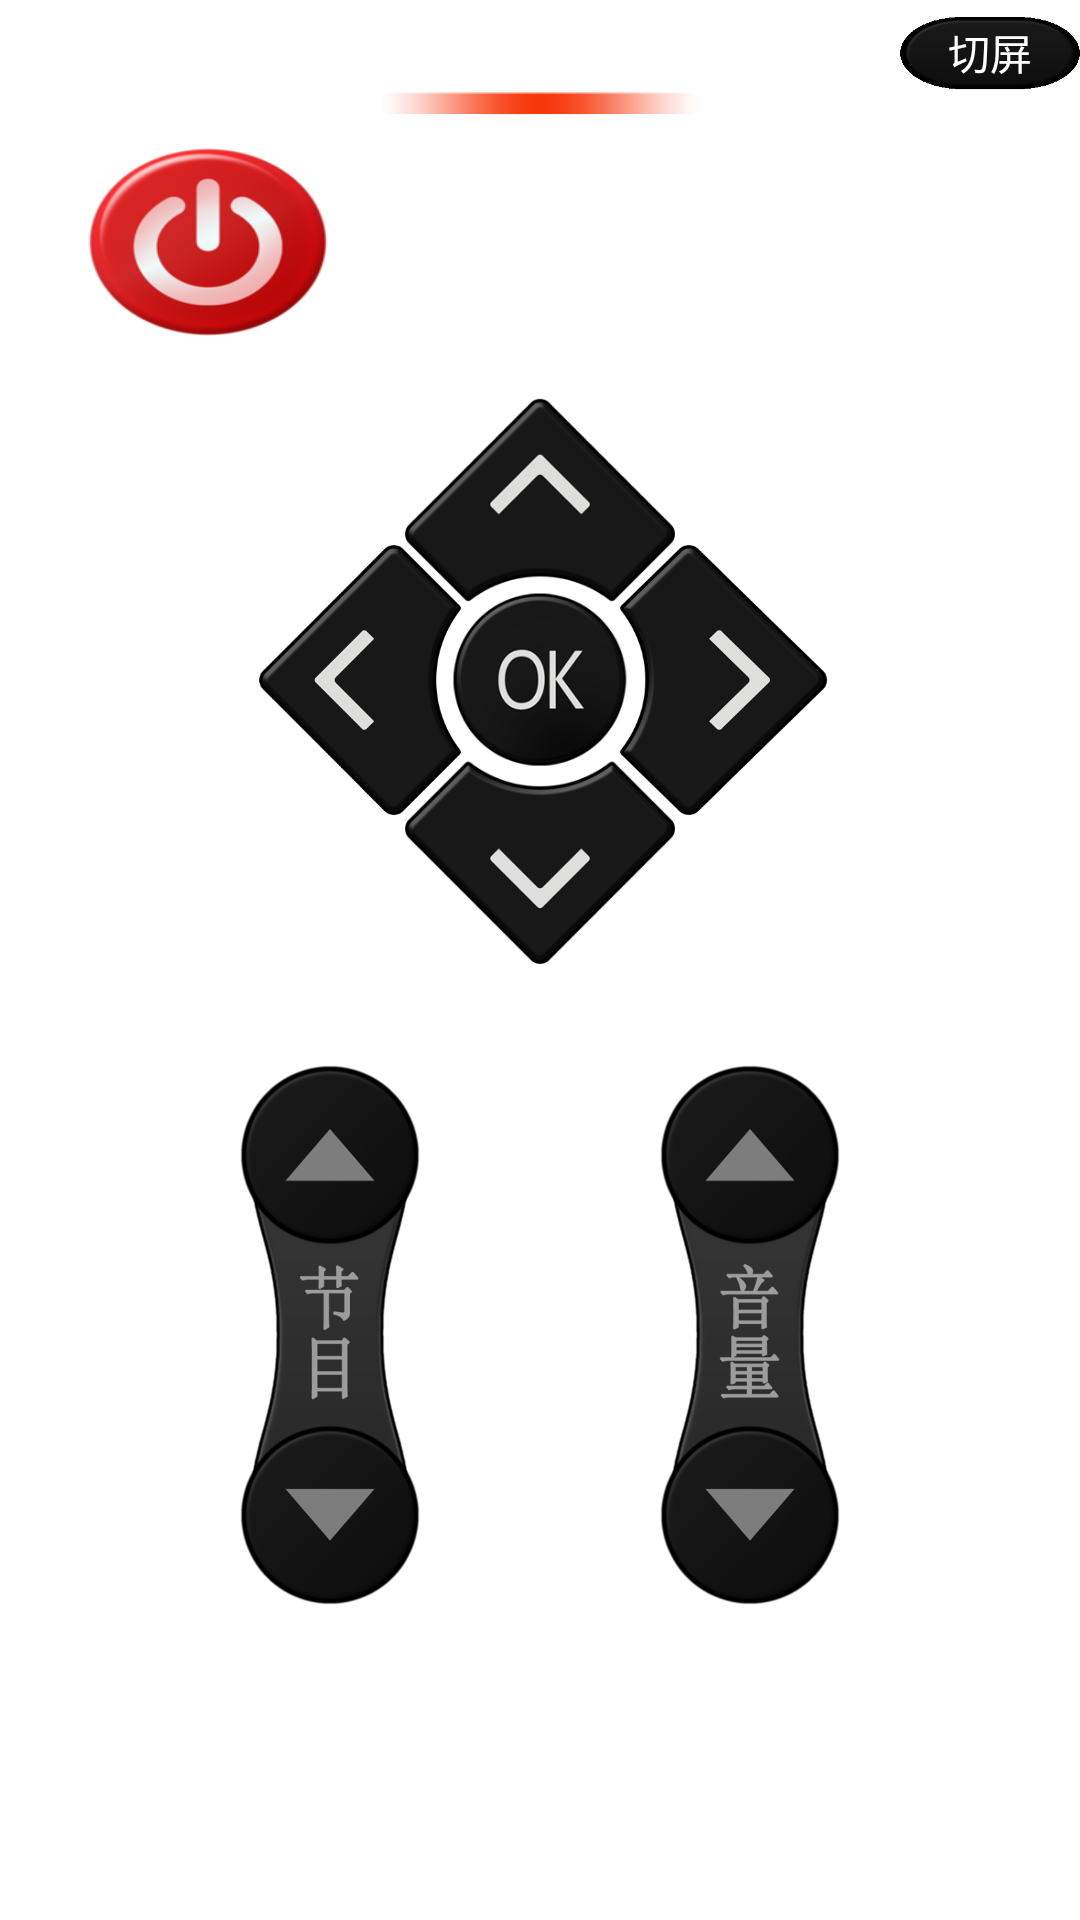

Produce the Android XML layout that renders to this screen, including the resource entries it uses.
<!-- AndroidManifest.xml: application theme AppTheme -->
<!-- res/layout/stb.xml -->
<?xml version="1.0" encoding="utf-8"?>
<LinearLayout android:orientation="vertical" android:id="@id/RootView" android:layout_width="fill_parent" android:layout_height="fill_parent"
  xmlns:android="http://schemas.android.com/apk/res/android">
    <LinearLayout android:orientation="vertical" android:id="@id/main_page" android:background="@drawable/back_bg" android:layout_width="fill_parent" android:layout_height="fill_parent">
        <RelativeLayout android:gravity="center" android:layout_gravity="center" android:orientation="vertical" android:layout_width="fill_parent" android:layout_height="40.0dip">
            <Button android:textColor="#ffffffff" android:id="@id/but_exit" android:background="@drawable/base_bank3" android:layout_width="60.0dip" android:layout_height="35.0dip" android:text="@string/but_home" android:layout_alignParentLeft="true" />
            <TextView android:textSize="16.0sp" android:textColor="#ffffffff" android:id="@id/Edit_title" android:layout_width="wrap_content" android:layout_height="25.0dip" android:layout_marginTop="5.0dip" android:text="" android:layout_centerHorizontal="true" />
            <ImageView android:id="@id/Img_show_title" android:layout_width="wrap_content" android:layout_height="15.0dip" android:layout_marginTop="25.0dip" android:src="@drawable/led_off" android:layout_centerHorizontal="true" />
            <Button android:textColor="#ffffffff" android:id="@id/but_next" android:background="@drawable/base_bank2" android:layout_width="60.0dip" android:layout_height="35.0dip" android:text="@string/but_switch" android:layout_alignParentRight="true" />
        </RelativeLayout>
        <ViewFlipper android:id="@id/My_ViewFlipper" android:layout_width="fill_parent" android:layout_height="fill_parent">
            <LinearLayout android:orientation="vertical" android:id="@id/tv_page1" android:layout_width="fill_parent" android:layout_height="fill_parent">
                <LinearLayout android:id="@id/page1_line1" style="@style/line_stytle">
                    <TextView style="@style/base_key_bank" />
                    <Button android:id="@id/but_001" android:background="@drawable/power" android:text="" style="@style/base_spe" />
                    <TextView style="@style/base_key_bank" />
                    <TextView style="@style/base_null" />
                    <TextView style="@style/base_key_bank" />
                    <Button android:id="@id/but_002" android:text="" style="@style/base_num" />
                    <TextView style="@style/base_key_bank" />
                </LinearLayout>
                <LinearLayout android:id="@id/page1_line5" android:layout_height="210.0dip" android:layout_weight="2.0" style="@style/line_stytle">
                    <RelativeLayout android:gravity="left|center" android:layout_gravity="left" android:orientation="horizontal" android:layout_width="210.0dip" android:layout_height="210.0dip">
                        <Button android:id="@id/but_005" android:background="@drawable/menu_up" android:layout_width="90.0dip" android:layout_height="90.0dip" android:layout_marginLeft="60.0dip" android:layout_marginTop="0.0dip" />
                        <Button android:id="@id/but_006" android:background="@drawable/menu_left" android:layout_width="90.0dip" android:layout_height="90.0dip" android:layout_marginLeft="0.0dip" android:layout_marginTop="60.0dip" />
                        <Button android:id="@id/but_007" android:background="@drawable/menu_ok" android:layout_width="90.0dip" android:layout_height="90.0dip" android:layout_marginLeft="60.0dip" android:layout_marginTop="60.0dip" />
                        <Button android:id="@id/but_008" android:background="@drawable/menu_right" android:layout_width="90.0dip" android:layout_height="90.0dip" android:layout_marginLeft="120.0dip" android:layout_marginTop="60.0dip" />
                        <Button android:id="@id/but_009" android:background="@drawable/menu_down" android:layout_width="90.0dip" android:layout_height="90.0dip" android:layout_marginLeft="60.0dip" android:layout_marginTop="120.0dip" />
                    </RelativeLayout>
                </LinearLayout>
                <LinearLayout android:layout_gravity="center" android:id="@id/page1_line2" android:layout_height="180.0dip" android:layout_weight="2.0" style="@style/line_stytle">
                    <RelativeLayout android:gravity="center" android:layout_gravity="left" android:orientation="horizontal" android:background="@drawable/bg_ch" android:layout_width="60.0dip" android:layout_height="180.0dip">
                        <Button android:id="@id/but_003" android:tag="3" android:background="@drawable/d_up" android:layout_width="60.0dip" android:layout_height="60.0dip" android:layout_marginTop="0.0dip" />
                        <Button android:id="@id/but_004" android:tag="4" android:background="@drawable/d_down" android:layout_width="60.0dip" android:layout_height="60.0dip" android:layout_marginTop="120.0dip" />
                    </RelativeLayout>
                    <RelativeLayout android:gravity="left|center" android:layout_gravity="left" android:orientation="horizontal" android:layout_width="80.0dip" android:layout_height="180.0dip" />
                    <RelativeLayout android:gravity="left|center" android:layout_gravity="left" android:orientation="horizontal" android:background="@drawable/bg_vol" android:layout_width="60.0dip" android:layout_height="180.0dip">
                        <Button android:id="@id/but_010" android:tag="3" android:background="@drawable/d_up" android:layout_width="60.0dip" android:layout_height="60.0dip" android:layout_marginTop="0.0dip" />
                        <Button android:id="@id/but_011" android:tag="4" android:background="@drawable/d_down" android:layout_width="60.0dip" android:layout_height="60.0dip" android:layout_marginTop="120.0dip" />
                    </RelativeLayout>
                </LinearLayout>
                <LinearLayout android:id="@id/page1_line3" style="@style/line_stytle">
                    <TextView style="@style/base_key_bank" />
                    <Button android:id="@id/but_012" android:text="" style="@style/base_key" />
                    <TextView style="@style/base_key_bank" />
                    <Button android:id="@id/but_013" android:text="" style="@style/base_key" />
                    <TextView style="@style/base_key_bank" />
                    <Button android:id="@id/but_014" android:text="" style="@style/base_key" />
                    <TextView style="@style/base_key_bank" />
                </LinearLayout>
            </LinearLayout>
            <LinearLayout android:orientation="vertical" android:id="@id/tv_page2" android:layout_width="fill_parent" android:layout_height="fill_parent">
                <LinearLayout android:id="@id/page2_line1" style="@style/line_stytle">
                    <TextView style="@style/base_key_bank" />
                    <Button android:id="@id/but_018" android:background="@drawable/base_round" android:text="1" style="@style/base_num" />
                    <TextView style="@style/base_key_bank" />
                    <Button android:id="@id/but_019" android:background="@drawable/base_round" android:text="2" style="@style/base_num" />
                    <TextView style="@style/base_key_bank" />
                    <Button android:id="@id/but_020" android:background="@drawable/base_round" android:text="3" style="@style/base_num" />
                    <TextView style="@style/base_key_bank" />
                </LinearLayout>
                <LinearLayout android:id="@id/page2_line2" style="@style/line_stytle">
                    <TextView style="@style/base_key_bank" />
                    <Button android:id="@id/but_021" android:text="4" style="@style/base_num" />
                    <TextView style="@style/base_key_bank" />
                    <Button android:id="@id/but_022" android:text="5" style="@style/base_num" />
                    <TextView style="@style/base_key_bank" />
                    <Button android:id="@id/but_023" android:text="6" style="@style/base_num" />
                    <TextView style="@style/base_key_bank" />
                </LinearLayout>
                <LinearLayout android:id="@id/page2_line3" style="@style/line_stytle">
                    <TextView style="@style/base_key_bank" />
                    <Button android:id="@id/but_024" android:text="7" style="@style/base_num" />
                    <TextView style="@style/base_key_bank" />
                    <Button android:id="@id/but_025" android:text="8" style="@style/base_num" />
                    <TextView style="@style/base_key_bank" />
                    <Button android:id="@id/but_026" android:text="9" style="@style/base_num" />
                    <TextView style="@style/base_key_bank" />
                </LinearLayout>
                <LinearLayout android:id="@id/page2_line4" style="@style/line_stytle">
                    <TextView style="@style/base_key_bank" />
                    <Button android:id="@id/but_027" android:background="@drawable/base_round" android:text="OK" style="@style/base_num" />
                    <TextView style="@style/base_key_bank" />
                    <Button android:id="@id/but_028" android:text="0" style="@style/base_num" />
                    <TextView style="@style/base_key_bank" />
                    <Button android:id="@id/but_029" android:background="@drawable/base_round" android:text="" style="@style/base_num" />
                    <TextView style="@style/base_key_bank" />
                </LinearLayout>
                <LinearLayout android:id="@id/page2_line5" style="@style/line_stytle">
                    <TextView style="@style/base_key_bank" />
                    <Button android:id="@id/but_015" android:text="" style="@style/base_key" />
                    <TextView style="@style/base_key_bank" />
                    <Button android:id="@id/but_016" android:text="" style="@style/base_key" />
                    <TextView style="@style/base_key_bank" />
                    <Button android:id="@id/but_017" android:text="" style="@style/base_key" />
                    <TextView style="@style/base_key_bank" />
                </LinearLayout>
            </LinearLayout>
        </ViewFlipper>
    </LinearLayout>
</LinearLayout>
<!-- resources referenced by this layout -->
<resources>
  <!-- drawable base_bank2: png bitmap (drawable, 2154 bytes) -->
  <!-- drawable bg_ch: png bitmap (drawable, 24387 bytes) -->
  <!-- drawable bg_vol: png bitmap (drawable, 26033 bytes) -->
  <!-- drawable d_down: png bitmap (drawable, 6432 bytes) -->
  <!-- drawable d_up: png bitmap (drawable, 6436 bytes) -->
  <!-- drawable led_off: png bitmap (drawable, 758 bytes) -->
  <!-- drawable menu_down: png bitmap (drawable, 9293 bytes) -->
  <!-- drawable menu_left: png bitmap (drawable, 8863 bytes) -->
  <!-- drawable menu_ok: png bitmap (drawable, 20853 bytes) -->
  <!-- drawable menu_right: png bitmap (drawable, 9432 bytes) -->
  <!-- drawable menu_up: png bitmap (drawable, 8512 bytes) -->
  <!-- drawable power: png bitmap (drawable, 30599 bytes) -->
  <string name="but_home">首页</string>
  <string name="but_switch">切屏</string>
  <style name="base_key">
          <item name="android:textSize">18.0sp</item>
          <item name="android:textColor">#ffffffff</item>
          <item name="android:tag">1</item>
          <item name="android:background">@drawable/base_bank</item>
          <item name="android:layout_width">64.0dip</item>
          <item name="android:layout_height">64.0dip</item>
          <item name="android:layout_weight">2.0</item>
      </style>
  <style name="base_key_bank">
          <item name="android:textSize">18.0sp</item>
          <item name="android:textColor">#ff000000</item>
          <item name="android:layout_width">20.0dip</item>
          <item name="android:layout_height">64.0dip</item>
          <item name="android:layout_weight">1.0</item>
      </style>
  <style name="base_null">
          <item name="android:textSize">18.0sp</item>
          <item name="android:textColor">#ffffffff</item>
          <item name="android:layout_width">64.0dip</item>
          <item name="android:layout_height">64.0dip</item>
          <item name="android:layout_weight">2.0</item>
      </style>
  <style name="base_num">
          <item name="android:textSize">20.0sp</item>
          <item name="android:textColor">#ffffffff</item>
          <item name="android:tag">2</item>
          <item name="android:background">@drawable/base_round</item>
          <item name="android:layout_width">64.0dip</item>
          <item name="android:layout_height">64.0dip</item>
          <item name="android:layout_weight">2.0</item>
      </style>
  <style name="base_spe">
          <item name="android:textSize">18.0sp</item>
          <item name="android:textColor">#ffffffff</item>
          <item name="android:layout_width">64.0dip</item>
          <item name="android:layout_height">64.0dip</item>
          <item name="android:layout_weight">2.0</item>
      </style>
  <style name="line_stytle">
          <item name="android:gravity">center</item>
          <item name="android:layout_gravity">center</item>
          <item name="android:layout_width">fill_parent</item>
          <item name="android:layout_height">70.0dip</item>
          <item name="android:layout_weight">1.0</item>
      </style>
</resources>
